Run: headless pygame with SDL's dummy video driver; simulated clock (each Clock.tick advances the game by its frame time, no real sleeping); random seed 0; keys injected as events and as key.get_pressed() state; no mouse input.
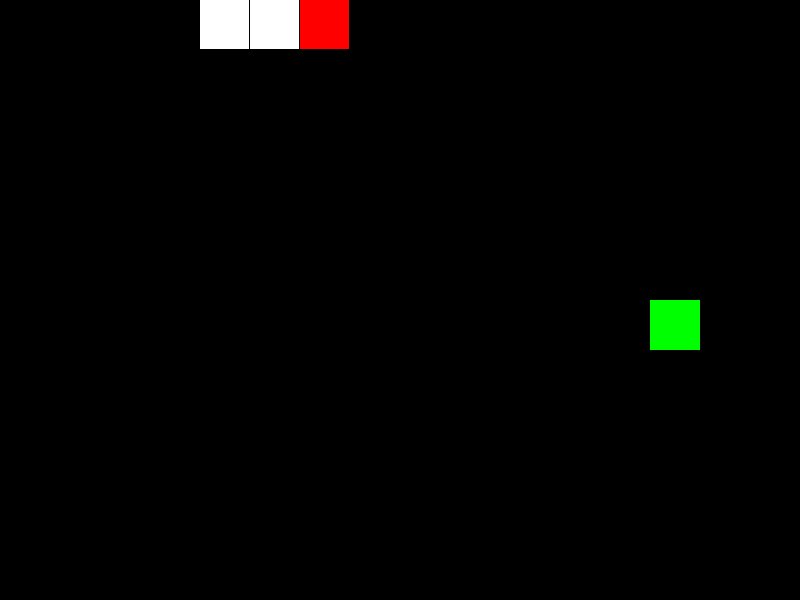
Frame 1 of 4 · flips 1–60 · no input
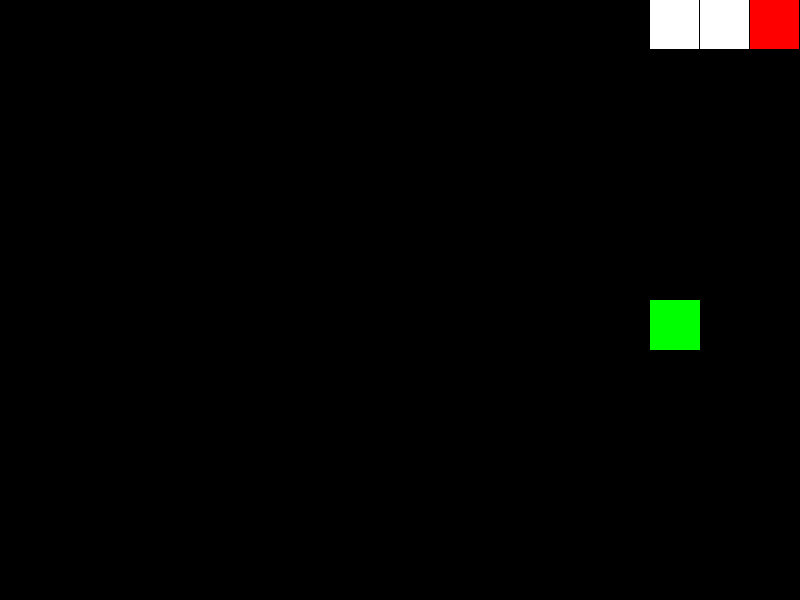
Frame 2 of 4 · flips 61–180 · tapped SPACE, RETURN · held RIGHT (→), D
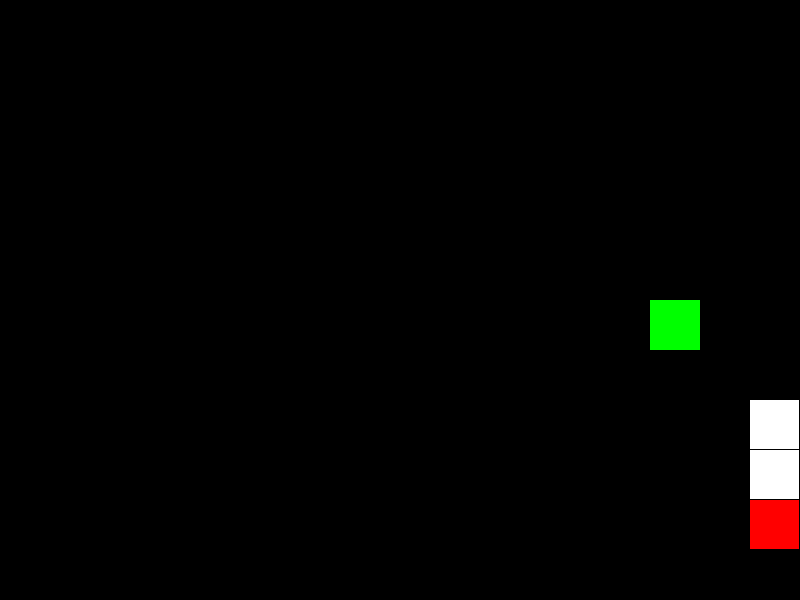
Frame 3 of 4 · flips 181–300 · held DOWN (↓), S
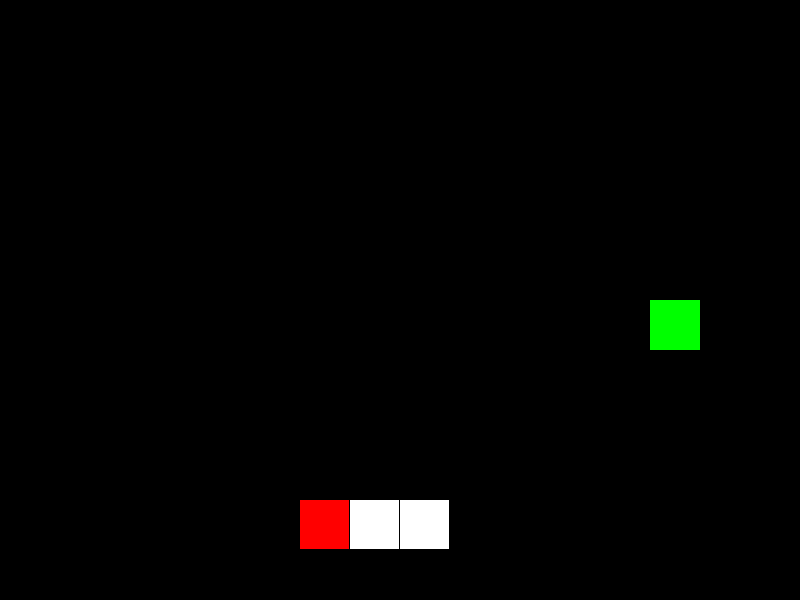
Frame 4 of 4 · flips 301–420 · held LEFT (←), A, UP (↑), W

The pygame program that drew these frames:

import pygame as pg
import random
pg.init()

#создаем класс нашей змейки, ее тело и голова
class Snake(pg.sprite.Sprite):
    head = (100, 0) #координаты для головы 
    body = [(50, 0),(0, 0)] # координаты для тела

#создаем физику движения змейки
    def update(self, dx, dy):
        self.body.insert(0, self.head) # добавляем голову змейки в начало тела
        self.body.pop() # удаляем последний элемент из тела

        #преобразуем кортеж головы в список, чтобы можно было изменить координаты
        self.head = list(self.head)
        #изменяем координаты тела в соответствии с dx и dy
        self.head[0] += dx * 50
        self.head[1] += dy * 50
        #преобразуем список головы обратно в кортеж
        self.head = tuple(self.head)


    def draw(self, screen):
    #при каждой еде будем дорисовывать к телу квадраты
        for i in self.body:
            pg.draw.rect(screen, 'white', [*i,49,49])
    # рисуем голову змейки
        pg.draw.rect(screen, 'red', (*self.head, 49, 49))

    def has_colise(self, apple, dx, dy):
        # создаем прямоугольник для головы змейки
        head_rect = pg.Rect(*self.head, 49, 49)
        # проверяем, пересекаются ли голова змейки с яблоком
        if head_rect.collideobjects([apple]):
            # добавляем новый элемент тела в конец
            self.body.append((self.body[-1][0] - 5000 * dx, self.body[-1][1] - 5000 * dy))
            return True # если произошло столкновение
        return False # если не произошло


    # проверяем, умерла ли змейка
    def isDead(self):
        # если голова пересекается с телом
        if self.head in self.body: 
            return True
        # если голова змейки вышла за пределы экрана
        if self.head[0] > 799 or self.head[0] < 0 or self.head[1] > 599 or self.head[1] < 0:
            return True # умерла, если вышла
        return False # не умерла

# создаем класс яблока

class Apple(pg.sprite.Sprite):
    def __init__(self):
        super().__init__()
        self.image = pg.Surface((50, 50)) # создаем яблоко, как отдельный экран
        self.rect = self.image.get_rect() # получаем прямоугольник яблока
        # размещаем на позиции функции
        self.PlaceApple()

    # размещаем яблоко на рандомной позиции
    def PlaceApple(self):
        x, y = random.randrange(0, 750, 50), random.randrange(0, 550, 50)
        self.rect.x = x
        self.rect.y = y

    # рисуем яблоко
    def draw(self, screen):
        pg.draw.rect(screen, 'green', self.rect)

# создаем экран размером 800 х 600
screen = pg.display.set_mode((800, 600))


snake = Snake() # создание экземпляра змеи
apple = Apple() # создание экземпляра яблока


cnt = 0
# dict клавишей куда мы можем двигаться, если наверх, 
# то одновременно вниз не можем двигаться
our_keyses = {'W': True, 'S': True, 'D': True, 'A': False}

clock = pg.time.Clock()
dx = 1
dy = 0
speed_count = 1
speed = 13
while 1:
    for event in pg.event.get():
        if event.type == pg.QUIT:
            pg.quit()

    #проверка на столкновение с яблоком
    if snake.has_colise(apple, dx, dy):
        apple.PlaceApple()
        cnt += 1
    keys = pg.key.get_pressed()
    if keys[pg.K_w] and our_keyses['W']:
        dx = 0
        dy = -1
        our_keyses = {'W': True, 'S': False, 'D': True, 'A': True}
    if keys[pg.K_s] and our_keyses['S']:
        dx = 0
        dy = 1
        our_keyses = {'W': False, 'S': True, 'D': True, 'A': True}
    if keys[pg.K_a] and our_keyses['A']:
        dx = -1
        dy = 0
        our_keyses = {'W': True, 'S': True, 'D': False, 'A': True}
    if keys[pg.K_d] and our_keyses['D']:
        dx = 1
        dy = 0
        our_keyses = {'W': True, 'S': True, 'D': True, 'A': False}
    screen.fill('black')
    speed_count += 1
    if cnt >= 4 and cnt < 10:
        speed = 8
    if cnt >= 10:
        speed = 5
    if speed_count % speed == 0:
        snake.update(dx, dy)
    snake.draw(screen)
    apple.draw(screen)
    pg.display.flip()
    if snake.isDead():
        exit()
    clock.tick(60)
